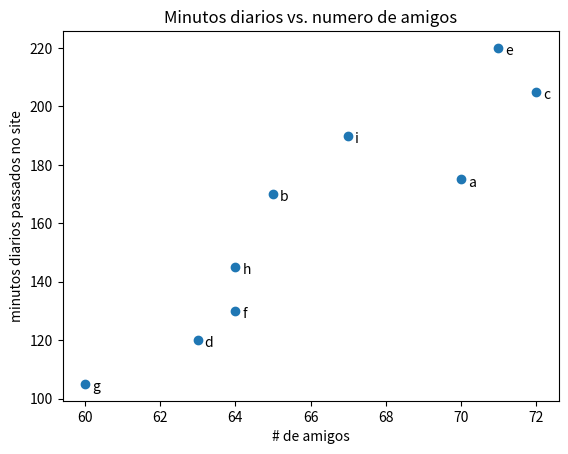

Recreate this plot in Python.
from matplotlib import pyplot as plt

friends = [70,  65,  72,  63,  71,  64,  60,  64,  67]
minutes = [175, 170, 205, 120, 220, 130, 105, 145, 190]
labels = ['a', 'b', 'c', 'd', 'e', 'f', 'g', 'h', 'i']

plt.scatter(friends, minutes)

# momeia cada posição
for label, friends_count, minute_count, in zip(labels, friends, minutes):
    plt.annotate(label,
                 xy=(friends_count, minute_count),     # coloca o rotulo com sua posição
                 xytext=(5, -5),                       # mas compensa um pouco
                 textcoords='offset points')

plt.title("Minutos diarios vs. numero de amigos")
plt.xlabel("# de amigos")
plt.ylabel("minutos diarios passados no site")
plt.show()
